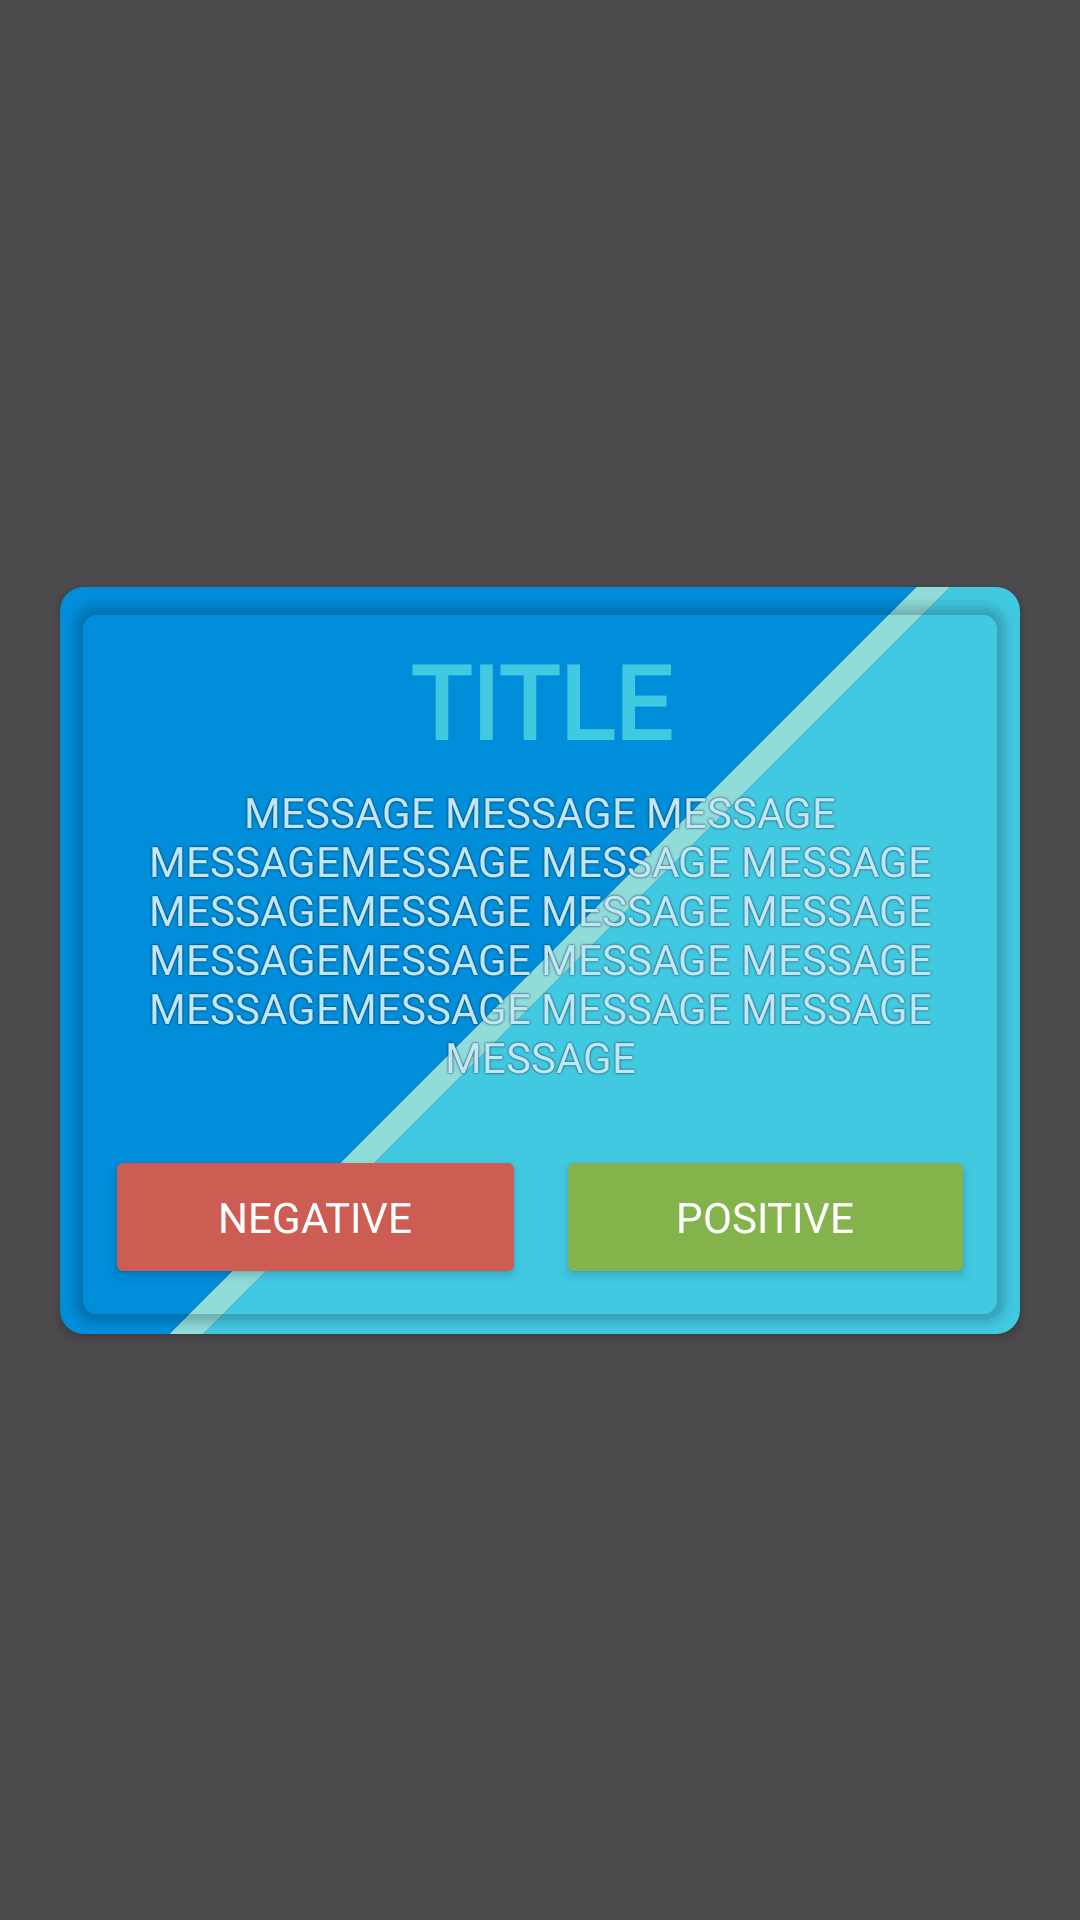

Write the Android layout XML for this screen, with the resource values it uses.
<!-- AndroidManifest.xml: application theme Theme.TaskPerformance -->
<!-- res/layout/confirmation_include.xml -->
<?xml version="1.0" encoding="utf-8"?>
<androidx.constraintlayout.widget.ConstraintLayout xmlns:android="http://schemas.android.com/apk/res/android"
    xmlns:app="http://schemas.android.com/apk/res-auto"
    xmlns:tools="http://schemas.android.com/tools"
    android:layout_width="match_parent"
    android:layout_height="match_parent"
    android:background="#B2000000">

    <androidx.cardview.widget.CardView
        android:layout_width="match_parent"
        android:layout_height="wrap_content"
        android:layout_margin="20dp"
        app:cardBackgroundColor="#00ffffff"
        app:cardCornerRadius="8dp"
        app:cardPreventCornerOverlap="false"
        app:layout_constraintBottom_toBottomOf="parent"
        app:layout_constraintEnd_toEndOf="parent"
        app:layout_constraintStart_toStartOf="parent"
        app:layout_constraintTop_toTopOf="parent">

        <LinearLayout
            android:id="@+id/linearLayout"
            android:layout_width="match_parent"
            android:layout_height="match_parent"
            android:clipChildren="false"
            android:clipToPadding="false"
            android:divider="@drawable/light_divider"
            android:gravity="center|center_horizontal|center_vertical"
            android:orientation="vertical"
            android:rotation="-45"
            android:scaleX="4"
            android:scaleY="4"
            android:showDividers="middle">

            <ImageView
                android:id="@+id/top2"
                android:layout_width="match_parent"
                android:layout_height="match_parent"
                android:layout_weight="1"
                android:background="@color/lightLogin" />

            <ImageView
                android:id="@+id/bottom2"
                android:layout_width="match_parent"
                android:layout_height="match_parent"
                android:layout_weight="1"
                android:background="@color/lightRegister"
                android:scaleType="centerCrop" />

        </LinearLayout>

        <androidx.cardview.widget.CardView
            android:layout_width="match_parent"
            android:layout_height="wrap_content"
            android:layout_margin="5dp"
            app:cardBackgroundColor="#00ffffff"
            app:cardCornerRadius="8dp">

            <LinearLayout
                android:layout_width="match_parent"
                android:layout_height="match_parent"
                android:orientation="vertical"
                android:padding="10dp">

                <TextView
                    android:id="@+id/titleTxt"
                    android:layout_width="match_parent"
                    android:layout_height="wrap_content"
                    android:fontFamily="@font/protest_strike"
                    android:text="TITLE"
                    android:textAlignment="center"
                    android:textColor="@color/lightRegister"
                    android:textSize="34sp"
                    android:textStyle="bold" />

                <TextView
                    android:id="@+id/messageTxt"
                    android:layout_width="match_parent"
                    android:layout_height="wrap_content"
                    android:layout_marginTop="5dp"
                    android:fontFamily="@font/protest_strike"
                    android:shadowColor="#000000"
                    android:shadowDx="0"
                    android:shadowDy="0"
                    android:shadowRadius="1"
                    android:text="MESSAGE MESSAGE MESSAGE MESSAGEMESSAGE MESSAGE MESSAGE MESSAGEMESSAGE MESSAGE MESSAGE MESSAGEMESSAGE MESSAGE MESSAGE MESSAGEMESSAGE MESSAGE MESSAGE MESSAGE"
                    android:textAlignment="center"
                    android:textColor="@color/lightTxt2" />

                <LinearLayout
                    android:layout_width="match_parent"
                    android:layout_height="match_parent"
                    android:layout_marginTop="20dp"
                    android:orientation="horizontal">

                    <Button
                        android:id="@+id/negativeBtnConfirmation"
                        android:layout_width="wrap_content"
                        android:layout_height="wrap_content"
                        android:layout_marginRight="5dp"
                        android:layout_weight="1"
                        android:backgroundTint="@color/negativeButton"
                        android:fontFamily="@font/bebas"
                        android:text="NEGATIVE"
                        android:textColor="#FFFFFF"
                        app:cornerRadius="7dp" />

                    <Button
                        android:id="@+id/positiveBtnConfirmation"
                        android:layout_width="wrap_content"
                        android:layout_height="wrap_content"
                        android:layout_marginLeft="5dp"
                        android:layout_weight="1"
                        android:backgroundTint="@color/positiveButton"
                        android:fontFamily="@font/bebas"
                        android:text="POSITIVE"
                        android:textColor="#FFFFFF"
                        app:cornerRadius="7dp" />
                </LinearLayout>

            </LinearLayout>

        </androidx.cardview.widget.CardView>

    </androidx.cardview.widget.CardView>
</androidx.constraintlayout.widget.ConstraintLayout>
<!-- resources referenced by this layout -->
<resources>
  <color name="lightLogin">#008DDA</color>
  <color name="lightRegister">#41C9E2</color>
  <color name="lightTxt2">#BFE7FB</color>
  <color name="negativeButton">#CD5C52</color>
  <color name="positiveButton">#83B34A</color>
  <!-- drawable light_divider (drawable) -->
  <?xml version="1.0" encoding="utf-8"?>
  <shape xmlns:android="http://schemas.android.com/apk/res/android" >
      <size android:height="2dp"/>
      <solid android:color="@color/lightBackground"/>
  </shape>
  <style name="Theme.TaskPerformance" parent="Base.Theme.TaskPerformance" />
  <color name="lightBackground">#8FDCDA</color>
  <style name="Base.Theme.TaskPerformance" parent="Theme.Material3.DayNight.NoActionBar">
          
          
      </style>
</resources>
